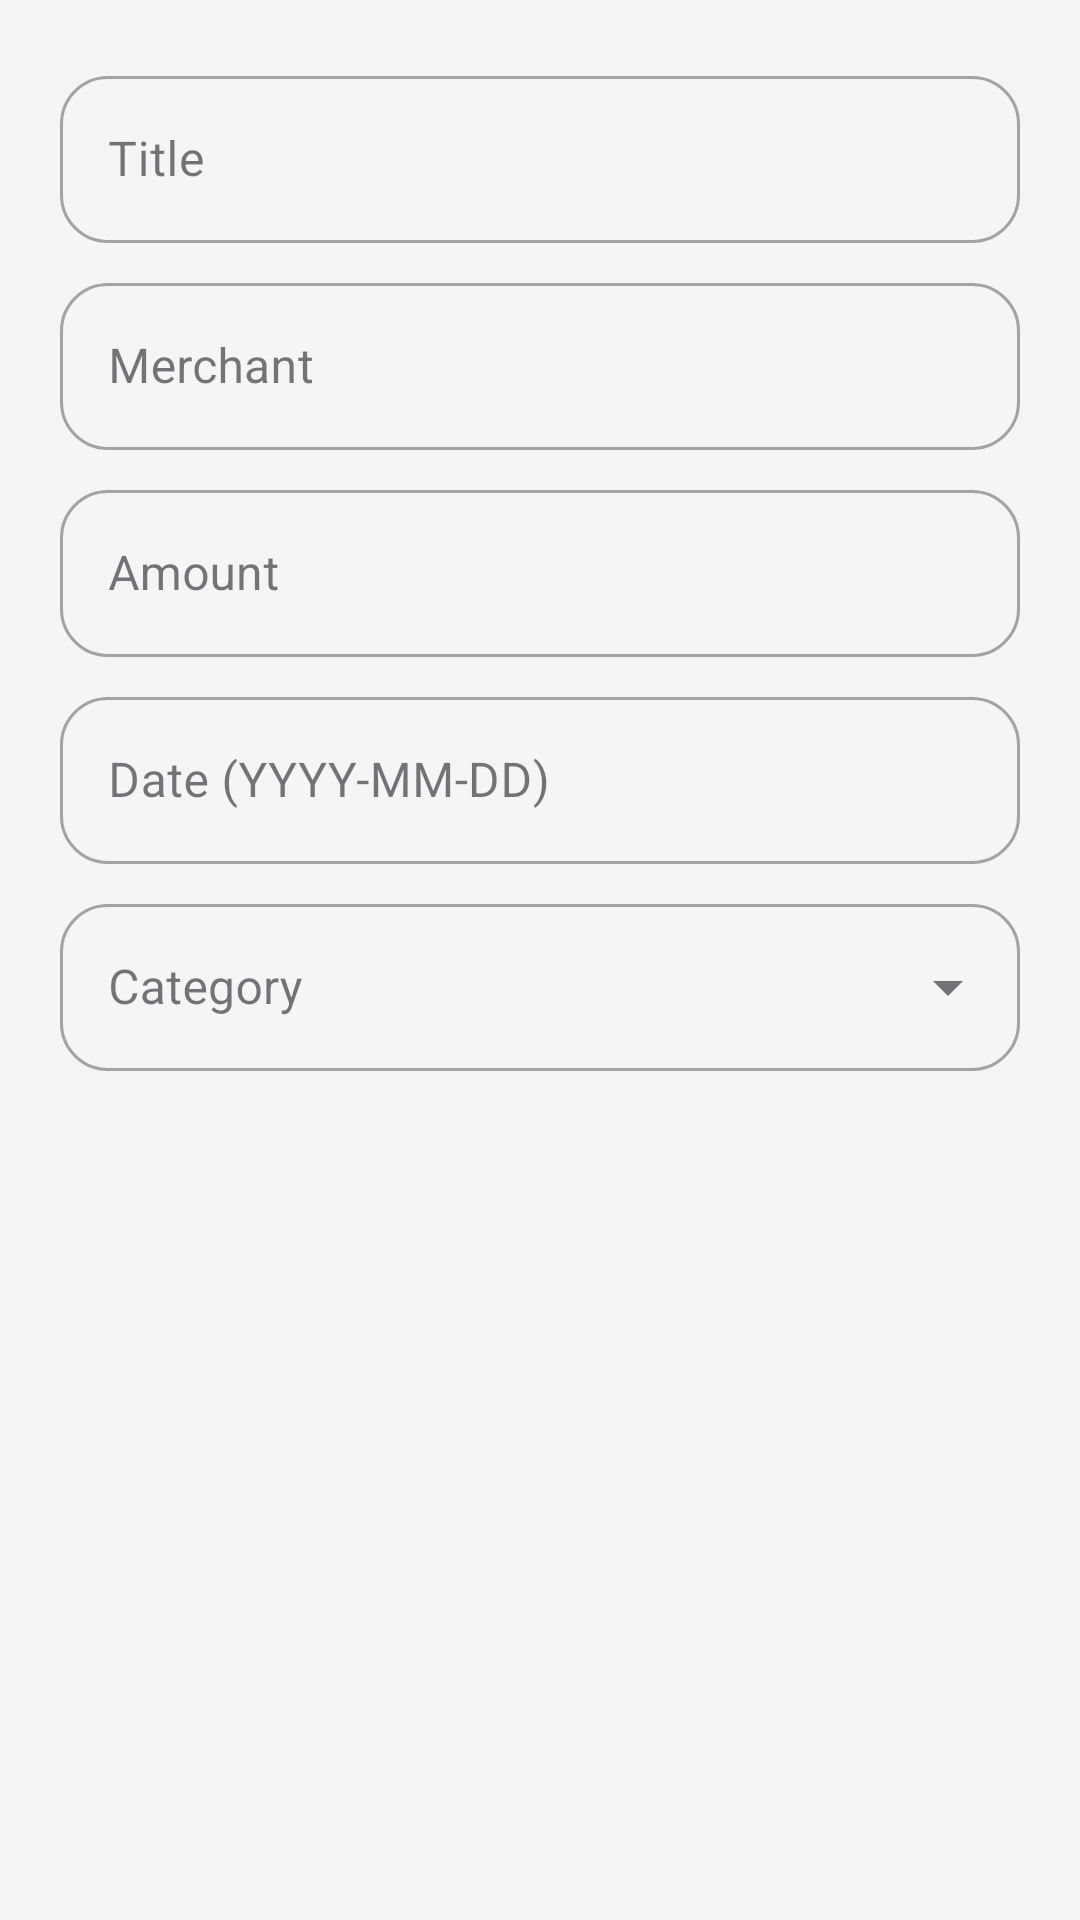

Android layout source for this screen:
<!-- AndroidManifest.xml: application theme Theme.ExpenseTracker -->
<!-- res/layout/dialog_add_expense.xml -->
<?xml version="1.0" encoding="utf-8"?>
<LinearLayout xmlns:android="http://schemas.android.com/apk/res/android"
    xmlns:app="http://schemas.android.com/apk/res-auto"
    android:layout_width="match_parent"
    android:layout_height="wrap_content"
    android:orientation="vertical"
    android:padding="20dp">

    <com.google.android.material.textfield.TextInputLayout
        android:id="@+id/tilTitle"
        android:layout_width="match_parent"
        android:layout_height="wrap_content"
        android:hint="Title"
        style="@style/Widget.MaterialComponents.TextInputLayout.OutlinedBox"
        app:boxCornerRadiusTopStart="16dp"
        app:boxCornerRadiusTopEnd="16dp"
        app:boxCornerRadiusBottomStart="16dp"
        app:boxCornerRadiusBottomEnd="16dp">
        <com.google.android.material.textfield.TextInputEditText
            android:id="@+id/etTitle"
            android:layout_width="match_parent"
            android:layout_height="wrap_content"/>
    </com.google.android.material.textfield.TextInputLayout>

    <com.google.android.material.textfield.TextInputLayout
        android:id="@+id/tilSource"
        android:layout_width="match_parent"
        android:layout_height="wrap_content"
        android:hint="Source"
        android:layout_marginTop="8dp"
        android:visibility="gone"
        style="@style/Widget.MaterialComponents.TextInputLayout.OutlinedBox.ExposedDropdownMenu"
        app:boxCornerRadiusTopStart="16dp"
        app:boxCornerRadiusTopEnd="16dp"
        app:boxCornerRadiusBottomStart="16dp"
        app:boxCornerRadiusBottomEnd="16dp">
        <AutoCompleteTextView
            android:id="@+id/etSource"
            android:layout_width="match_parent"
            android:layout_height="wrap_content"
            android:inputType="none"/>
    </com.google.android.material.textfield.TextInputLayout>
    
    <com.google.android.material.textfield.TextInputLayout
        android:id="@+id/tilMerchant"
        android:layout_width="match_parent"
        android:layout_height="wrap_content"
        android:hint="Merchant"
        android:layout_marginTop="8dp"
        style="@style/Widget.MaterialComponents.TextInputLayout.OutlinedBox"
        app:boxCornerRadiusTopStart="16dp"
        app:boxCornerRadiusTopEnd="16dp"
        app:boxCornerRadiusBottomStart="16dp"
        app:boxCornerRadiusBottomEnd="16dp">
        <com.google.android.material.textfield.TextInputEditText
            android:id="@+id/etMerchant"
            android:layout_width="match_parent"
            android:layout_height="wrap_content"/>
    </com.google.android.material.textfield.TextInputLayout>

    <com.google.android.material.textfield.TextInputLayout
        android:id="@+id/tilAmount"
        android:layout_width="match_parent"
        android:layout_height="wrap_content"
        android:hint="Amount"
        android:layout_marginTop="8dp"
        style="@style/Widget.MaterialComponents.TextInputLayout.OutlinedBox"
        app:boxCornerRadiusTopStart="16dp"
        app:boxCornerRadiusTopEnd="16dp"
        app:boxCornerRadiusBottomStart="16dp"
        app:boxCornerRadiusBottomEnd="16dp">
        <com.google.android.material.textfield.TextInputEditText
            android:id="@+id/etAmount"
            android:layout_width="match_parent"
            android:layout_height="wrap_content"
            android:inputType="numberDecimal"/>
    </com.google.android.material.textfield.TextInputLayout>

    <com.google.android.material.textfield.TextInputLayout
        android:id="@+id/tilDate"
        android:layout_width="match_parent"
        android:layout_height="wrap_content"
        android:hint="Date (YYYY-MM-DD)"
        android:layout_marginTop="8dp"
        style="@style/Widget.MaterialComponents.TextInputLayout.OutlinedBox"
        app:boxCornerRadiusTopStart="16dp"
        app:boxCornerRadiusTopEnd="16dp"
        app:boxCornerRadiusBottomStart="16dp"
        app:boxCornerRadiusBottomEnd="16dp">
        <com.google.android.material.textfield.TextInputEditText
            android:id="@+id/etDate"
            android:layout_width="match_parent"
            android:layout_height="wrap_content"
            android:inputType="date"/>
    </com.google.android.material.textfield.TextInputLayout>
    
    <com.google.android.material.textfield.TextInputLayout
        android:id="@+id/tilCategory"
        android:layout_width="match_parent"
        android:layout_height="wrap_content"
        android:hint="Category"
        android:layout_marginTop="8dp"
        style="@style/Widget.MaterialComponents.TextInputLayout.OutlinedBox.ExposedDropdownMenu"
        app:boxCornerRadiusTopStart="16dp"
        app:boxCornerRadiusTopEnd="16dp"
        app:boxCornerRadiusBottomStart="16dp"
        app:boxCornerRadiusBottomEnd="16dp">
        <AutoCompleteTextView
            android:id="@+id/etCategory"
            android:layout_width="match_parent"
            android:layout_height="wrap_content"
            android:inputType="none" />
    </com.google.android.material.textfield.TextInputLayout>

</LinearLayout>
<!-- resources referenced by this layout -->
<resources>
  <style name="Theme.ExpenseTracker" parent="Theme.Material3.DayNight.NoActionBar">
          
          <item name="colorPrimary">@color/colorPrimary</item>
          <item name="colorOnPrimary">@color/white</item>
          <item name="colorPrimaryContainer">@color/colorPrimary</item>
          <item name="colorOnPrimaryContainer">@color/white</item>
          
          
          <item name="colorSecondary">@color/colorAccent</item>
          <item name="colorOnSecondary">@color/white</item>
          <item name="colorSecondaryContainer">@color/colorAccent</item>
          
          
          <item name="android:colorBackground">@color/colorBackground</item>
          <item name="colorSurface">@color/colorSurface</item>
          
          
          <item name="android:statusBarColor">@color/colorPrimaryDark</item>
          <item name="android:windowLightStatusBar">false</item>
      </style>
  <color name="colorPrimary">#3F51B5</color>
  <color name="white">#FFFFFFFF</color>
  <color name="colorAccent">#00BCD4</color>
  <color name="colorBackground">#F5F5F5</color>
  <color name="colorSurface">#FFFFFF</color>
  <color name="colorPrimaryDark">#303F9F</color>
</resources>
